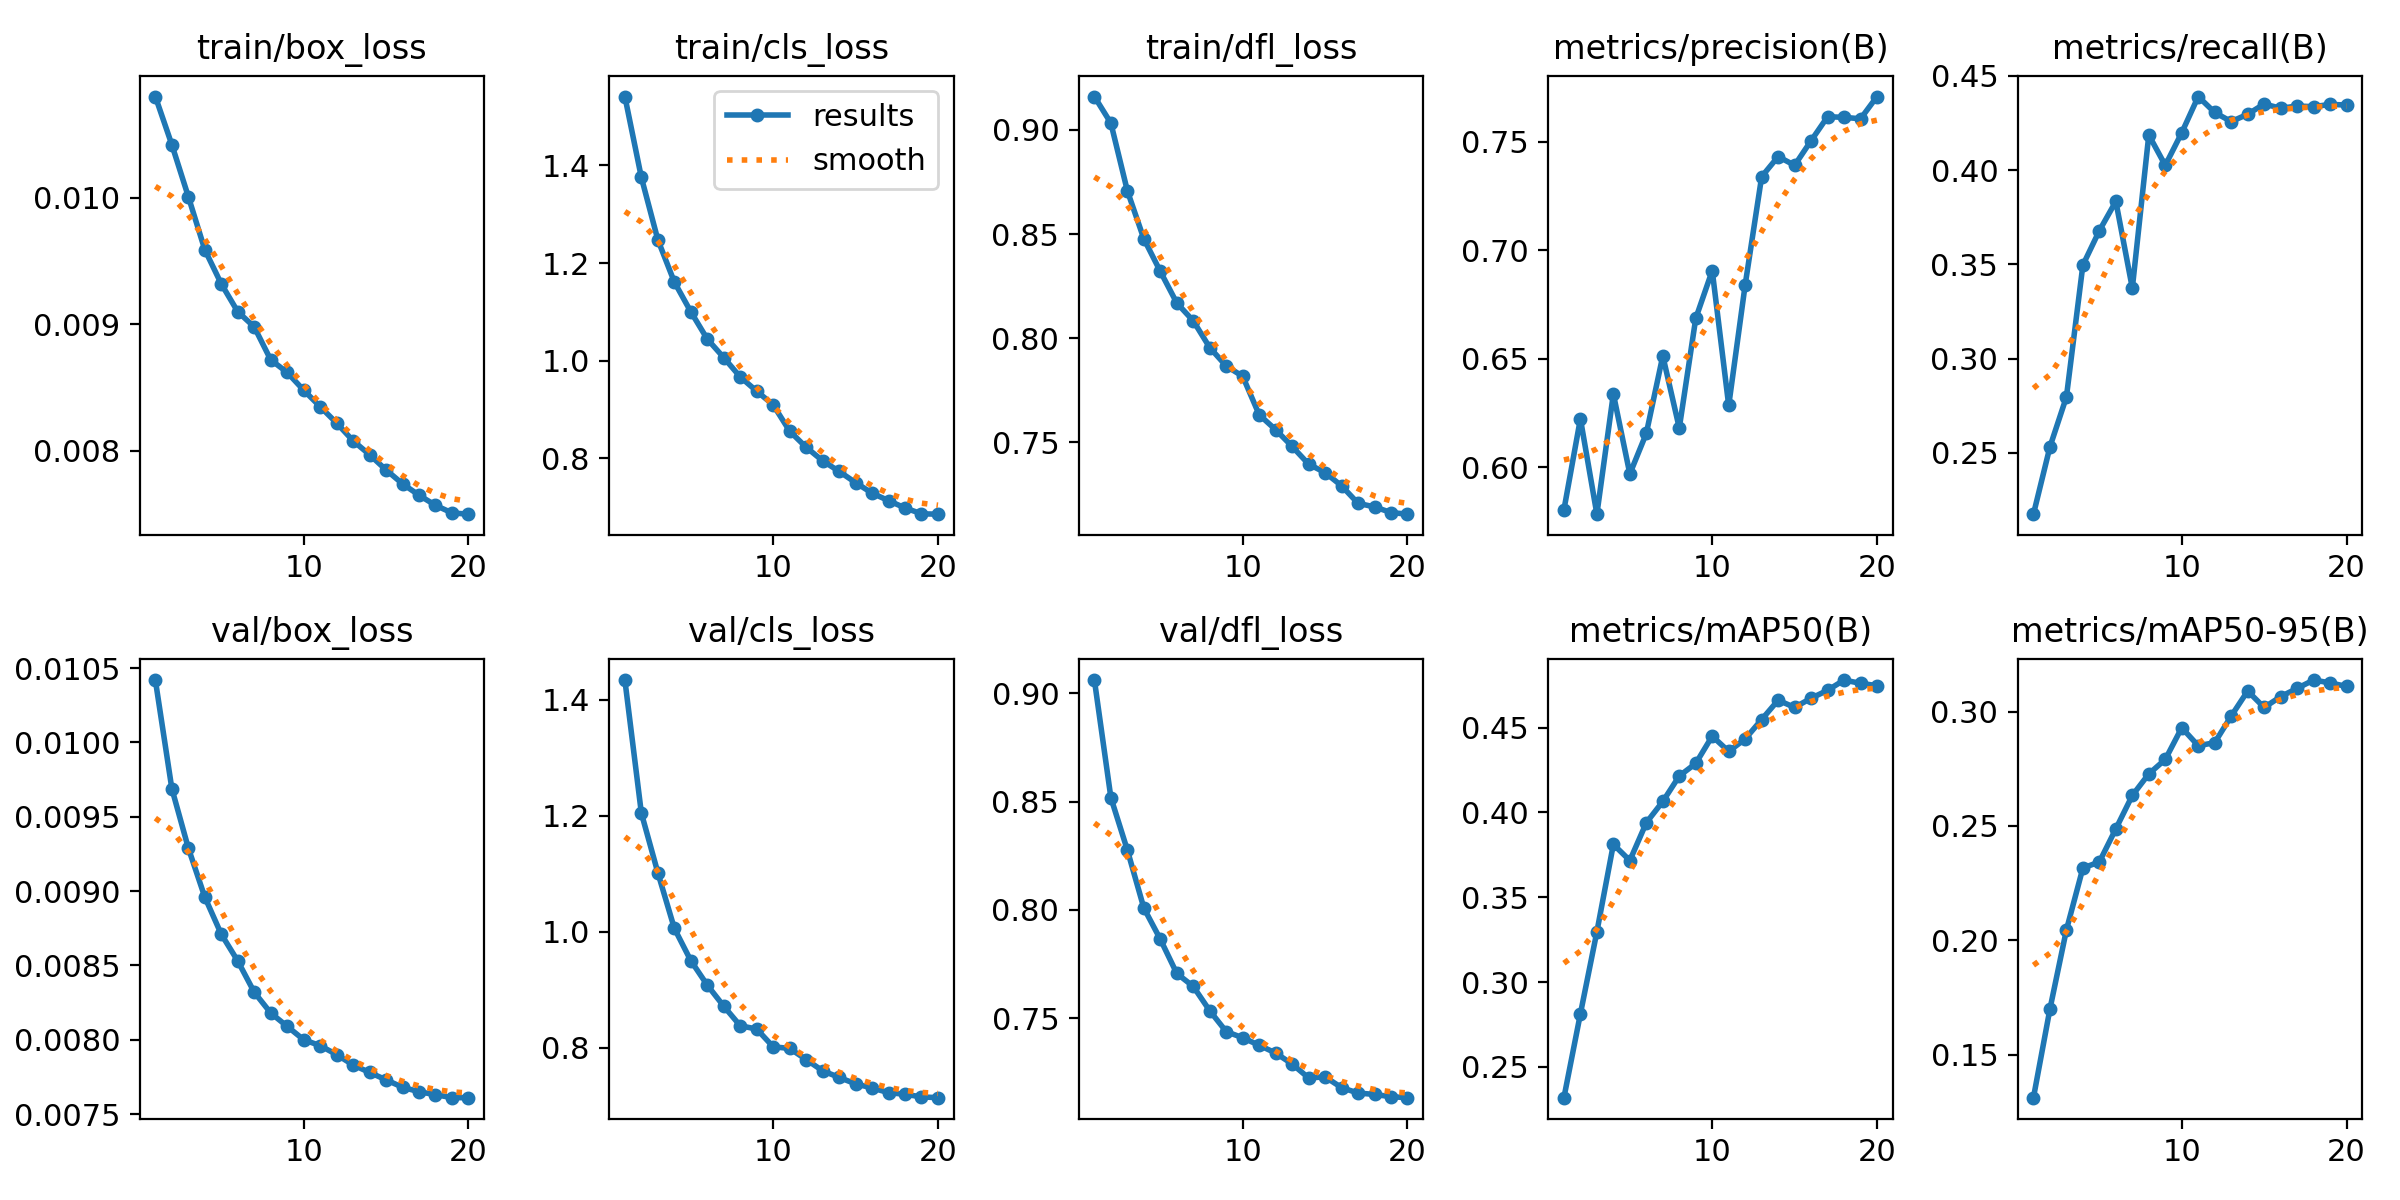

The table this chart was drawn from, first rows:
epoch, time, train/box_loss, train/cls_loss, train/dfl_loss, metrics/precision(B), metrics/recall(B), metrics/mAP50(B), metrics/mAP50-95(B), val/box_loss, val/cls_loss, val/dfl_loss, lr/pg0, lr/pg1, lr/pg2
1, 748.4, 0.0108, 1.541, 0.916, 0.5804, 0.2174, 0.2319, 0.1312, 0.01042, 1.434, 0.9061, 0.06835, 0.001666, 0.001666
2, 1474, 0.01042, 1.375, 0.9033, 0.6224, 0.2531, 0.2813, 0.1699, 0.00969, 1.205, 0.8519, 0.03666, 0.003312, 0.003312
3, 2194, 0.01001, 1.248, 0.8708, 0.5784, 0.2796, 0.3297, 0.2045, 0.00929, 1.102, 0.8276, 0.004894, 0.004878, 0.004878
4, 2912, 0.00959, 1.161, 0.8477, 0.6338, 0.3496, 0.3812, 0.2316, 0.00896, 1.006, 0.8009, 0.00473, 0.00473, 0.00473
5, 3630, 0.00932, 1.1, 0.8321, 0.597, 0.3679, 0.3717, 0.2343, 0.00871, 0.9505, 0.7865, 0.004527, 0.004527, 0.004527
6, 4346, 0.0091, 1.044, 0.8169, 0.6156, 0.3834, 0.394, 0.2487, 0.00853, 0.9083, 0.7707, 0.004275, 0.004275, 0.004275
7, 5062, 0.00898, 1.006, 0.8083, 0.6513, 0.3374, 0.4065, 0.2633, 0.00832, 0.8719, 0.7647, 0.00398, 0.00398, 0.00398
8, 5779, 0.00872, 0.9666, 0.7955, 0.6181, 0.4186, 0.4215, 0.2728, 0.00818, 0.8382, 0.7535, 0.003649, 0.003649, 0.003649
9, 6497, 0.00862, 0.9374, 0.7867, 0.6686, 0.4025, 0.4289, 0.2791, 0.00809, 0.8325, 0.7439, 0.00329, 0.00329, 0.00329
10, 7216, 0.00848, 0.9093, 0.7817, 0.6905, 0.4198, 0.445, 0.293, 0.008, 0.8019, 0.741, 0.002912, 0.002912, 0.002912
11, 7918, 0.00835, 0.8555, 0.7632, 0.6285, 0.439, 0.436, 0.2851, 0.00796, 0.7991, 0.7376, 0.002525, 0.002525, 0.002525
12, 8620, 0.00822, 0.8225, 0.756, 0.6841, 0.4306, 0.4434, 0.2864, 0.0079, 0.78, 0.734, 0.002138, 0.002138, 0.002138
13, 9320, 0.00808, 0.7948, 0.748, 0.7338, 0.4258, 0.4548, 0.2981, 0.00783, 0.7605, 0.7289, 0.00176, 0.00176, 0.00176
14, 10021, 0.00797, 0.7731, 0.7395, 0.7431, 0.4296, 0.4662, 0.309, 0.00778, 0.7491, 0.7225, 0.001401, 0.001401, 0.001401
15, 10722, 0.00785, 0.75, 0.7355, 0.739, 0.4351, 0.4619, 0.3018, 0.00773, 0.738, 0.723, 0.00107, 0.00107, 0.00107
16, 11424, 0.00774, 0.7285, 0.7291, 0.7504, 0.4328, 0.4674, 0.3065, 0.00768, 0.7309, 0.718, 0.0007749, 0.0007749, 0.0007749
17, 12124, 0.00765, 0.7131, 0.7207, 0.7614, 0.434, 0.472, 0.3102, 0.00765, 0.7228, 0.7155, 0.0005227, 0.0005227, 0.0005227
18, 12825, 0.00757, 0.6982, 0.719, 0.7611, 0.4336, 0.4781, 0.3138, 0.00763, 0.72, 0.7149, 0.0003198, 0.0003198, 0.0003198
19, 13526, 0.00751, 0.6861, 0.7163, 0.7605, 0.4349, 0.4761, 0.3126, 0.00761, 0.7155, 0.7138, 0.0001711, 0.0001711, 0.0001711
20, 14227, 0.0075, 0.6854, 0.7155, 0.7707, 0.4345, 0.4748, 0.311, 0.00761, 0.7142, 0.7134, 8.04714e-05, 8.04714e-05, 8.04714e-05
